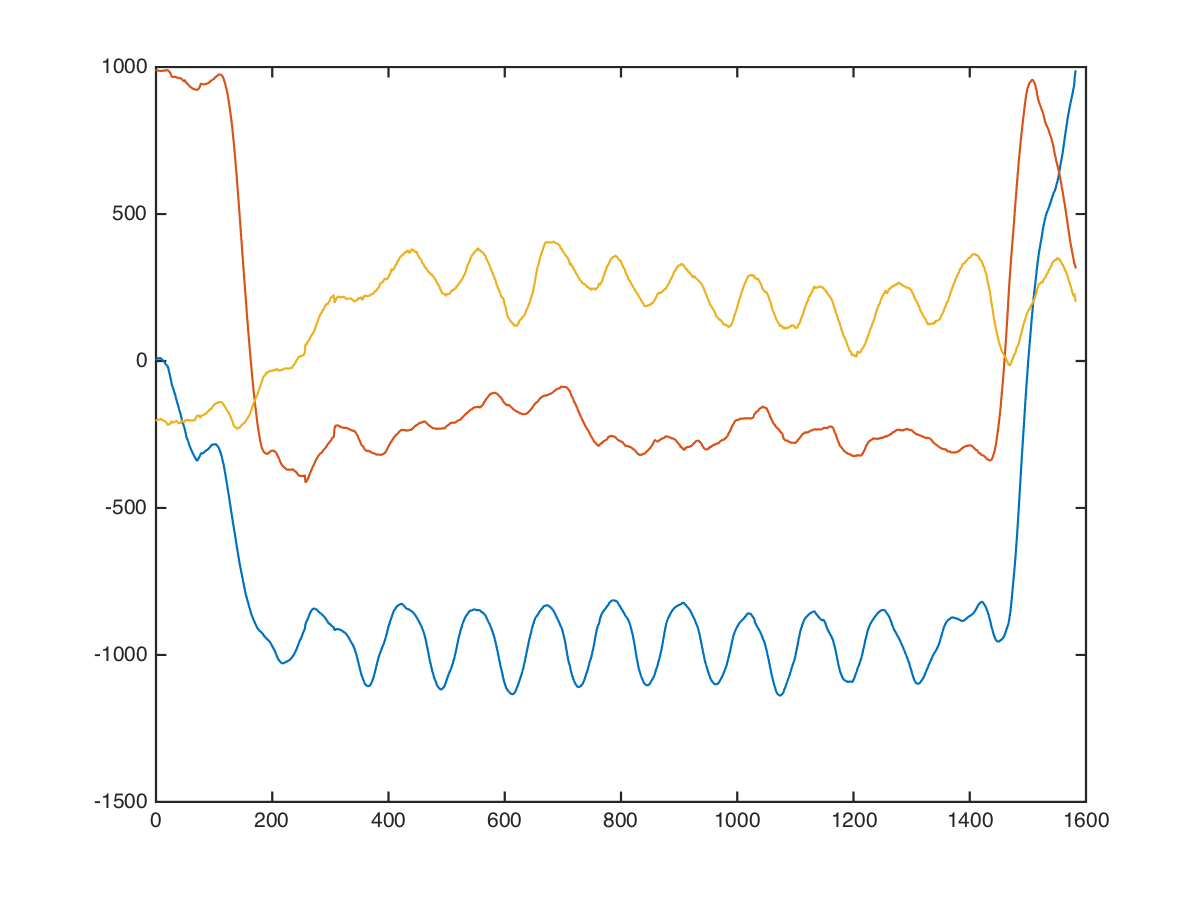

Values plotted in this chart, from the file beside it:
chest, dumbbell-chest-press, 30, 22.5, 10, -80, 1016, -184
chest, dumbbell-chest-press, 30, 22.5, 10, -72, 1039, -184
chest, dumbbell-chest-press, 30, 22.5, 10, -72, 1010, -176
chest, dumbbell-chest-press, 30, 22.5, 10, -50, 1023, -183
chest, dumbbell-chest-press, 30, 22.5, 10, -70, 1017, -177
chest, dumbbell-chest-press, 30, 22.5, 10, -65, 987, -205
chest, dumbbell-chest-press, 30, 22.5, 10, -36, 998, -194
chest, dumbbell-chest-press, 30, 22.5, 10, -18, 993, -172
chest, dumbbell-chest-press, 30, 22.5, 10, -29, 992, -201
chest, dumbbell-chest-press, 30, 22.5, 10, -32, 992, -175
chest, dumbbell-chest-press, 30, 22.5, 10, -26, 973, -162
chest, dumbbell-chest-press, 30, 22.5, 10, -24, 980, -154
chest, dumbbell-chest-press, 30, 22.5, 10, -24, 990, -176
chest, dumbbell-chest-press, 30, 22.5, 10, 0, 992, -178
chest, dumbbell-chest-press, 30, 22.5, 10, 25, 1003, -182
chest, dumbbell-chest-press, 30, 22.5, 10, 26, 997, -167
chest, dumbbell-chest-press, 30, 22.5, 10, 8, 987, -155
chest, dumbbell-chest-press, 30, 22.5, 10, 5, 979, -173
chest, dumbbell-chest-press, 30, 22.5, 10, 23, 981, -164
chest, dumbbell-chest-press, 30, 22.5, 10, 27, 994, -157
chest, dumbbell-chest-press, 30, 22.5, 10, 24, 995, -170
chest, dumbbell-chest-press, 30, 22.5, 10, 43, 997, -171
chest, dumbbell-chest-press, 30, 22.5, 10, 52, 1000, -190
chest, dumbbell-chest-press, 30, 22.5, 10, 48, 1000, -208
chest, dumbbell-chest-press, 30, 22.5, 10, 48, 1004, -196
chest, dumbbell-chest-press, 30, 22.5, 10, 40, 1008, -164
chest, dumbbell-chest-press, 30, 22.5, 10, 44, 1008, -171
chest, dumbbell-chest-press, 30, 22.5, 10, 49, 1004, -196
chest, dumbbell-chest-press, 30, 22.5, 10, 44, 1004, -196
chest, dumbbell-chest-press, 30, 22.5, 10, 48, 1005, -197
chest, dumbbell-chest-press, 30, 22.5, 10, 45, 1000, -195
chest, dumbbell-chest-press, 30, 22.5, 10, 40, 997, -209
chest, dumbbell-chest-press, 30, 22.5, 10, 43, 995, -218
chest, dumbbell-chest-press, 30, 22.5, 10, 51, 997, -203
chest, dumbbell-chest-press, 30, 22.5, 10, 53, 989, -176
chest, dumbbell-chest-press, 30, 22.5, 10, 46, 986, -132
chest, dumbbell-chest-press, 30, 22.5, 10, 40, 985, -97
chest, dumbbell-chest-press, 30, 22.5, 10, 42, 972, -110
chest, dumbbell-chest-press, 30, 22.5, 10, 44, 984, -206
chest, dumbbell-chest-press, 30, 22.5, 10, 23, 979, -255
chest, dumbbell-chest-press, 30, 22.5, 10, -10, 958, -273
chest, dumbbell-chest-press, 30, 22.5, 10, -19, 943, -288
chest, dumbbell-chest-press, 30, 22.5, 10, -29, 916, -423
chest, dumbbell-chest-press, 30, 22.5, 10, -20, 984, -224
chest, dumbbell-chest-press, 30, 22.5, 10, -48, 1026, -264
chest, dumbbell-chest-press, 30, 22.5, 10, -99, 991, -209
chest, dumbbell-chest-press, 30, 22.5, 10, -56, 1033, -215
chest, dumbbell-chest-press, 30, 22.5, 10, -53, 878, -207
chest, dumbbell-chest-press, 30, 22.5, 10, -4, 863, -300
chest, dumbbell-chest-press, 30, 22.5, 10, 65, 994, -382
chest, dumbbell-chest-press, 30, 22.5, 10, 88, 1056, -310
chest, dumbbell-chest-press, 30, 22.5, 10, 96, 1008, -98
chest, dumbbell-chest-press, 30, 22.5, 10, 3, 1000, -150
chest, dumbbell-chest-press, 30, 22.5, 10, -122, 985, -175
chest, dumbbell-chest-press, 30, 22.5, 10, -98, 969, -243
chest, dumbbell-chest-press, 30, 22.5, 10, -8, 997, -139
chest, dumbbell-chest-press, 30, 22.5, 10, -7, 1000, -178
chest, dumbbell-chest-press, 30, 22.5, 10, -71, 986, -114
chest, dumbbell-chest-press, 30, 22.5, 10, -114, 970, -193
chest, dumbbell-chest-press, 30, 22.5, 10, -127, 995, -235
chest, dumbbell-chest-press, 30, 22.5, 10, -115, 993, -279
... 1,571 more rows
